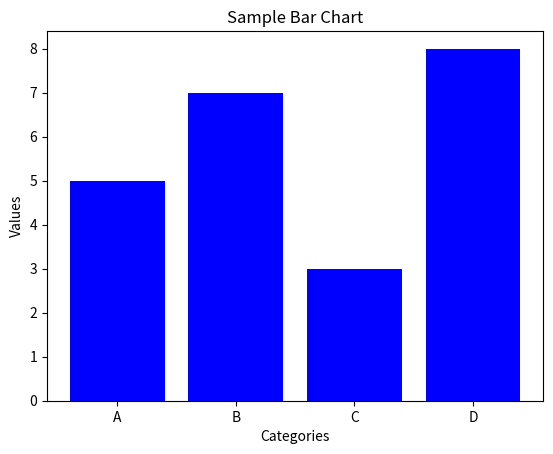

Recreate this plot in Python.
import matplotlib.pyplot as plt

def plot_bar_chart(categories, values, title="Bar Chart", xlabel="Categories", ylabel="Values", color="blue", show=True, save_path=None):
    """
    Plots a vertical bar chart for the given data.

    Parameters:
    - categories (list of str): Category names.
    - value (list of numbers): Values corresponding to each category.
    - title (str): Title of the bar
    - xlabel (str): X-axis label.
    - ylabel (str): Y-axis label.
    - color (str): Color of the bars.
    - show (bool): Whether to display the chart.
    - save_path (str): If provided, save the chart to this path.

    Returns:
    - matplotlib.axes.Axes: Axes object with the bar chart.
    """

    fig, ax = plt.subplots()
    ax.bar(categories, values, color=color)

    ax.set_title(title)
    ax.set_xlabel(xlabel)
    ax.set_ylabel(ylabel)

    if save_path:
        plt.savefig(save_path, format='png', dpi=300)

    if show:
        plt.show()

    return ax

# Example usage:
if __name__ == "__main__":
    categories = ["A", "B", "C", "D"]
    values = [5, 7, 3, 8]
    plot_bar_chart(categories, values, title="Sample Bar Chart", xlabel="Categories", ylabel="Values")
